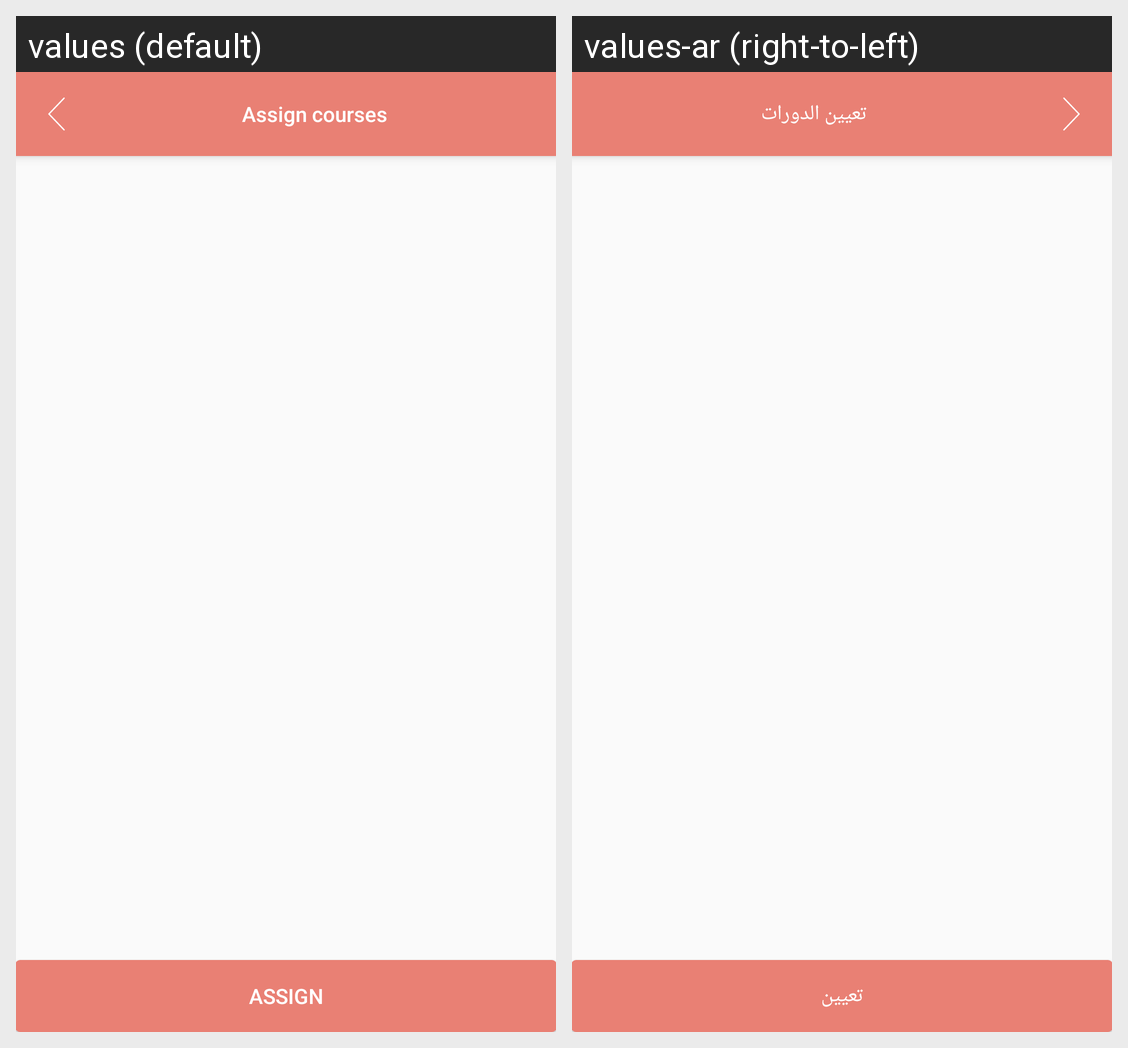

Here is an Android app screen in its default locale and in the app's own translations. Write out the translated-string differences for the strings that appear on this screen.
Android screen res/layout/activity_assign.xml rendered under 2 locales, left to right: values (default), values-ar (right-to-left). Device: Nexus 5 (rendered at 1080×1920; each locale shown at half size, 540×960, under a caption strip naming it); theme AppTheme.NoActionBar.
Strings drawn on this screen, with the default value and each locale's value (text and hints the layout hard-codes, and strings that could not be matched under every locale, appear in the picture but are not listed):

assign_courses
  values: Assign courses
  values-ar: تعيين الدورات

assign
  values: Assign
  values-ar: تعيين
